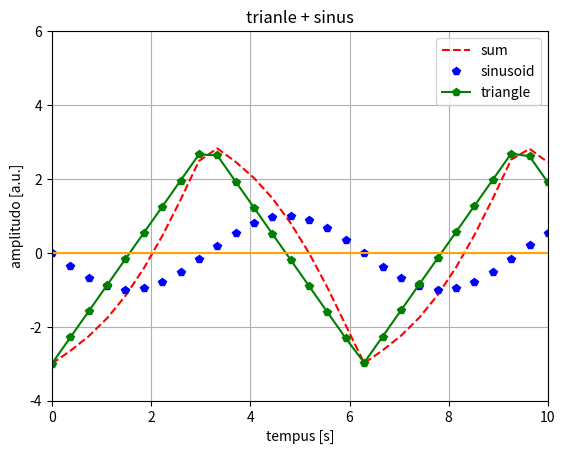

Python code for this plot:
import numpy as np
import matplotlib.pyplot as plt
from scipy import signal

pi = np.pi

t = np.linspace(0, 10, 28, endpoint = True)

trian_a = 3 * signal.sawtooth(t, 0.5)
sin_b = -np.sin(t)
signal_sum = trian_a + sin_b

plt.plot(t, signal_sum, '--', label = 'sum', color = 'red')
plt.plot(t, sin_b, 'p', label = 'sinusoid', color = 'blue')
plt.plot(t, trian_a, '-p', label = 'triangle', color = 'green')

plt.title('trianle + sinus')
plt.xlabel('tempus [s]')
plt.ylabel('amplitudo [a.u.]')
plt.xlim(0, 10)
plt.ylim(-4, 6)
plt.axhline(y = 0, color = 'orange')

plt.legend()
plt.grid()
plt.show()